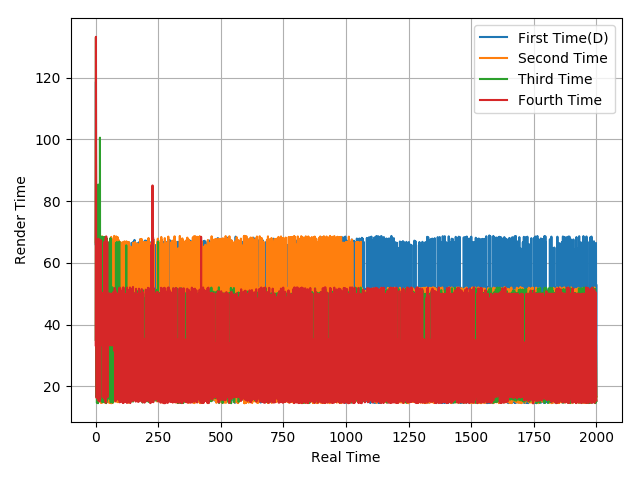

The file beside this chart, header and first rows:
66.07, 118.63, 32.67, 48.91, 16.47, 66.8, 16.75, 49.9, 16.54, 66.83, 16.58, 49.95, 17.13, 16.31, 50.04, 16.99, 49.78, 16.54, 50.07, 17.14, 49.59, 16.39, 50.26, 17.09
66.68, 99.93, 66.95, 18.28, 16.36, 50.41, 50, 16.6, 66.71, 14.84, 49.86, 17.2, 16.55, 66.66, 49.62, 16.98, 84.97, 31.41, 50.98, 32.69, 34.93, 14.68, 50.28, 18.37
35.1, 133, 16.88, 51.19, 50.02, 14.69, 51.97, 33.34, 50.03, 14.59, 85.35, 31.65, 49.98, 16.95, 51.44, 48.17, 16.49, 100.5, 16.16, 68.69, 16.57, 64.86, 33.21, 52.08
33.35, 133.2, 35.15, 33.34, 16.3, 50.37, 32.04, 51.35, 33.85, 66.61, 15.55, 67.83, 48.52, 18.2, 66.69, 15.14, 51.61, 49.97, 15.98, 67.43, 50.1, 33.6, 49.69, 33.65
